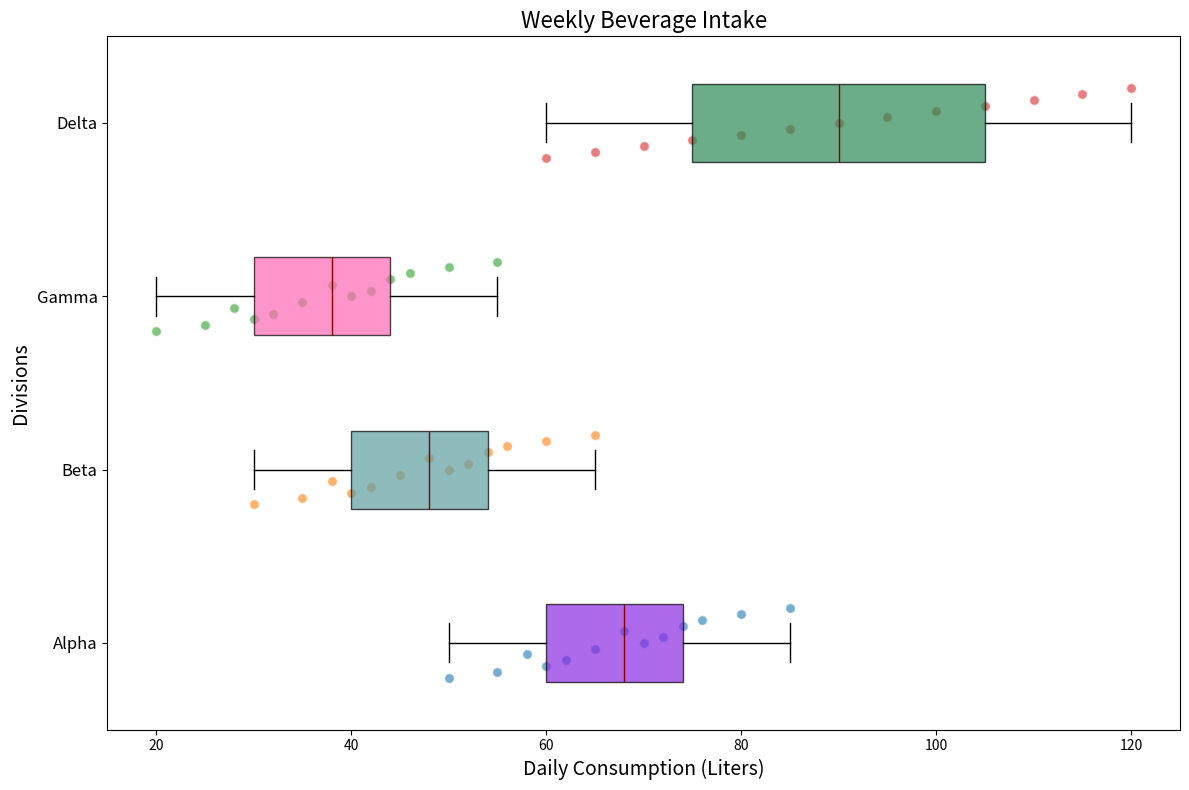

Recreate this plot in Python.
import matplotlib.pyplot as plt
import numpy as np

software_dept = [50, 55, 60, 62, 58, 65, 70, 72, 68, 74, 76, 80, 85]
hardware_dept = [30, 35, 40, 42, 38, 45, 50, 52, 48, 54, 56, 60, 65]
marketing_dept = [20, 25, 30, 32, 28, 35, 40, 42, 38, 44, 46, 50, 55]
research_dept = [60, 65, 70, 75, 80, 85, 90, 95, 100, 105, 110, 115, 120]

coffee_data = [software_dept, hardware_dept, marketing_dept, research_dept]

fig, ax = plt.subplots(figsize=(12, 8))

bp = ax.boxplot(coffee_data, patch_artist=True, vert=False, notch=False,
                boxprops=dict(color='black'),
                medianprops=dict(color='darkred'),
                whiskerprops=dict(color='black'),
                capprops=dict(color='black'),
                flierprops=dict(marker='o', color='black', alpha=0.5, markersize=8))

# New set of colors for the box plot
new_colors = ['#8A2BE2', '#5F9EA0', '#FF69B4', '#2E8B57']
for patch, color in zip(bp['boxes'], new_colors):
    patch.set_facecolor(color)
    patch.set_alpha(0.7)

for i, data in enumerate(coffee_data, start=1):
    y = np.array(data)
    x = np.linspace(i - 0.2, i + 0.2, len(y))
    ax.scatter(y, x, alpha=0.6, edgecolor='w', s=50)

ax.set_ylabel('Divisions', fontsize=14)
ax.set_xlabel('Daily Consumption (Liters)', fontsize=14)
ax.set_yticks(np.arange(1, len(coffee_data) + 1))
ax.set_yticklabels(['Alpha', 'Beta', 'Gamma', 'Delta'], fontsize=12)

plt.title("Weekly Beverage Intake", fontsize=16)
plt.tight_layout()
plt.show()
